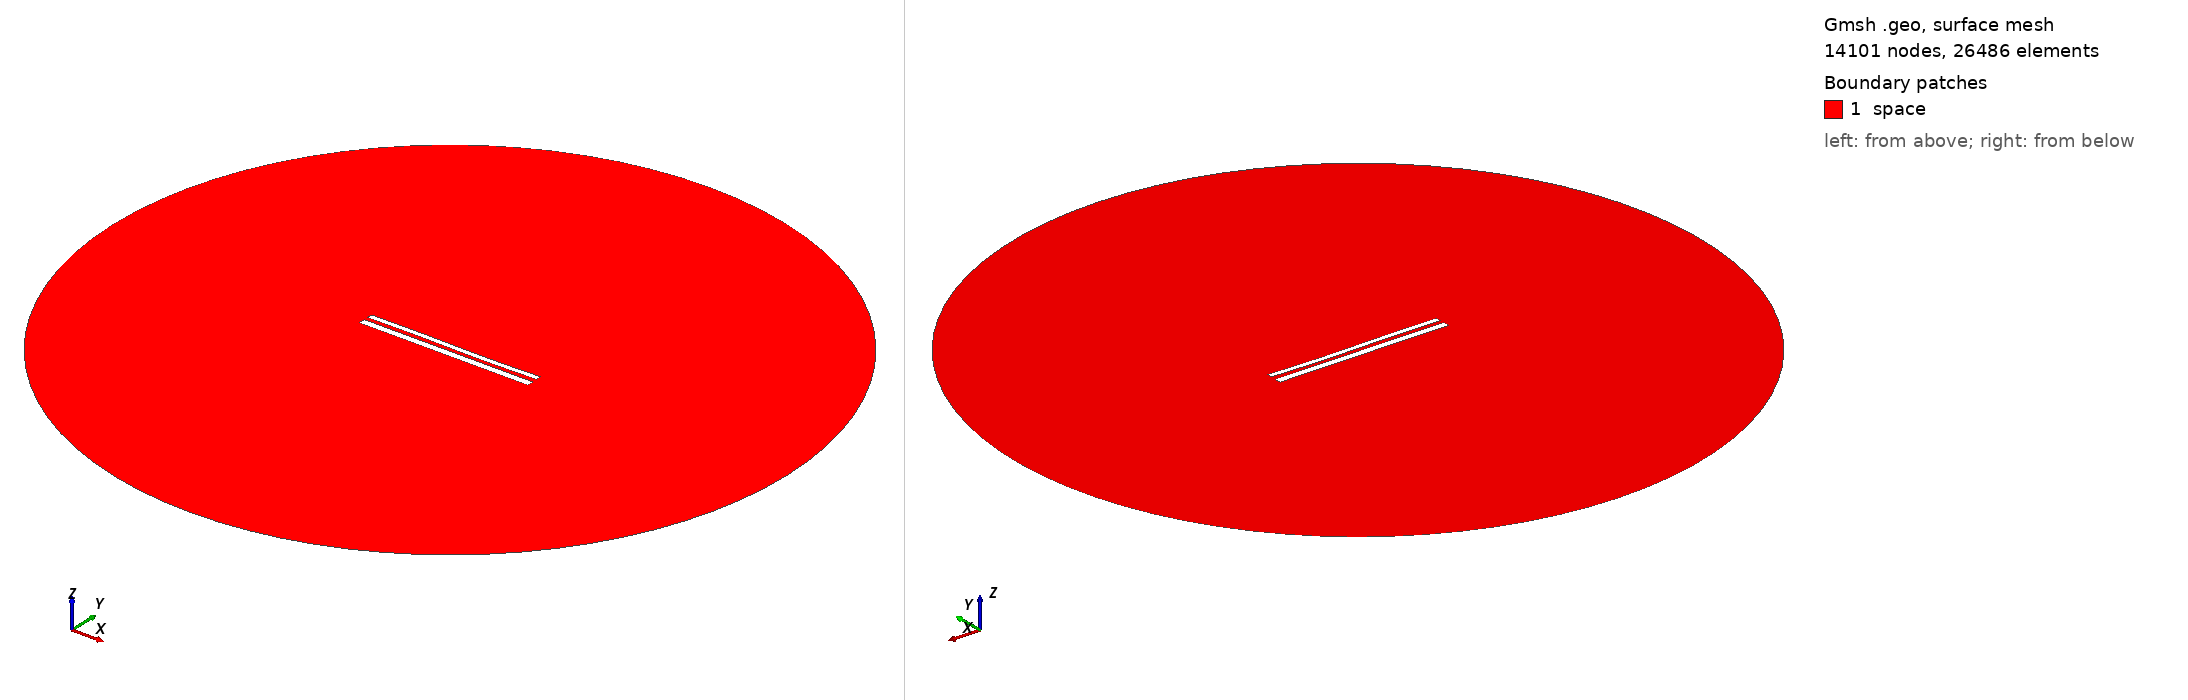

Gmsh geometry script, surface-meshed: 14101 nodes, 26486 surface elements. Boundary patches (legend numbers): 1 space. Left view from above one corner, right view from below the opposite corner. Legend entries are the model's physical surfaces. The drawing asked Gmsh for element sizes between 1% and 20% of the model's largest extent; the script's own settings can give other sizes.

=== 11548.geo (drawn) ===
//---------------------------------------
// Geometry kernel
//---------------------------------------

SetFactory("OpenCASCADE");



//---------------------------------------
// Parameters of the geometry
//---------------------------------------

// Overetch of the upper plate
overetch = 0.375;

// Distance between the plates
distance = 2.25;

// Discretization over the x axis (for the deformation)
nx = 50; 

// Length of the plate
L = 100 - overetch; 

// Number of modes
n = 4; 

// 1st mode coefficient
coeff(1) = 0.0;
beta(1) = 0.596864 * 3.1415926535 / L;

// 2nd mode coefficient
coeff(2) = -0.075;
beta(2) = 1.49418 * 3.1415926535 / L;

// 3rd mode coefficient
coeff(3) = 0.15;
beta(3) = 2.50025 * 3.1415926535 / L;

// 4th mode coefficient
coeff(4) = 0.0;
beta(4) = 3.49999 * 3.1415926535 / L;



//---------------------------------------
// Upper plate (deformed rectangle)
//---------------------------------------

// Coordiantes of the upper plate
xmin = -50;
xmax = 50 - overetch;

// Height of the upper plate
yheight = 4 - 2 * overetch;

// Indexes of the points
UpperID[] = {};
LowerID[] = {};
LeftID[] = {};
RightID[] = {};

// Point index
p = 1;

// Horizontal edges
For i In {1:nx}
    x = xmin + (i-1)*(xmax - xmin)/(nx-1);

    y_bottom = distance / 2 + overetch;
    For j In {1:n}
        C = (Cosh(beta(j)*L) + Cos(beta(j)*L)) / (Sinh(beta(j)*L) + Sin(beta(j)*L));
        y_bottom  = y_bottom + coeff(j) * (Cosh(beta(j)*(x+50)) - Cos(beta(j)*(x+50)) - C * (Sinh(beta(j)*(x+50)) - Sin(beta(j)*(x+50))));
    EndFor

    y_top = y_bottom + yheight;

    Point(p) = {x, y_top, 0, 1.0};
    UpperID[i] = p;
    p = p + 1;

    Point(p) = {x, y_bottom, 0, 1.0};
    LowerID[i] = p;
    p = p + 1;
EndFor

// Create point lists
UpperPts[] = {}; LowerPts[] = {};
For i In {1:nx}
  UpperPts[] += {UpperID[i]};
  LowerPts[] += {LowerID[i]};
EndFor

// Build splines
Spline(1) = {UpperPts[]};
Spline(2) = {LowerPts[]};
Line(3) = {LowerPts[nx-1], UpperPts[nx-1]};
Line(4) = {LowerPts[0], UpperPts[0]};

// Build the plane surface
Curve Loop(1) = {2, 3, -1, -4};
Plane Surface(1) = {1};



//---------------------------------------
// Lower plate (rectangle)
//---------------------------------------

// Vertices
Point(1001) = {-50, -1, 0, 1.0};
Point(1002) = { 50, -1, 0, 1.0};
Point(1003) = { 50,  -5, 0, 1.0};
Point(1004) = {-50,  -5, 0, 1.0};

// Edges
Line(5) = {1001, 1002};
Line(6) = {1002, 1003};
Line(7) = {1003, 1004};
Line(8) = {1004, 1001};

// Plane surface
Line Loop(2) = {5, 6, 7, 8};
Plane Surface(2) = {2}; 



//---------------------------------------
// Outer (fictious) boundary
//---------------------------------------

// Points
Point(1005) = {0, 0, 0};       // Center
Point(1006) = {200, 0, 0};     // Start point
Point(1007) = {0, 200, 0};     // 90 degrees
Point(1008) = {-200, 0, 0};    // 180 degrees
Point(1009) = {0, -200, 0};    // 270 degrees

// Circle arcs (each needs start, center, end)
Circle(9) = {1006, 1005, 1007};
Circle(10) = {1007, 1005, 1008};
Circle(11) = {1008, 1005, 1009};
Circle(12) = {1009, 1005, 1006};

// Plane surface for the entire domain
Curve Loop(3) = {9, 10, 11, 12};
Surface(3) = {3};

// Subtract the plates from the whole domain to obtain the actual domain where we want to solve the equations
BooleanDifference{ Surface{3}; Delete; }{ Surface{1}; Surface{2}; Delete; }




//---------------------------------------
// Transfinite Lines/Curves
//---------------------------------------

// Set the number of points on the boundaries
r = 7;

// Plates
Transfinite Curve {1, 2} = 50*r Using Progression 1;
Transfinite Curve {3, 4} = 2*r Using Progression 1;
Transfinite Line {5, 7} = 50*r Using Progression 1;
Transfinite Line {6, 8} = 2*r Using Progression 1;

// Outer boundary
Transfinite Line {9, 10, 11, 12} = 20 Using Progression 1;



//---------------------------------------
// Physical groups
//---------------------------------------                

// Physical curves (boundaries)
Physical Line("force_segment", 10) = {2};
Physical Line("upper_plate", 11) = {1, 3, 4};
Physical Line("lower_plate", 12) = {5, 6, 7, 8};
Physical Line("boundary", 20) = {9, 10, 11, 12};

// Physical Surfaces
Physical Surface("space", 30) = {3};



//---------------------------------------
// 6. Generate the Mesh
//---------------------------------------

// 2D mesh generation
Mesh 2;
